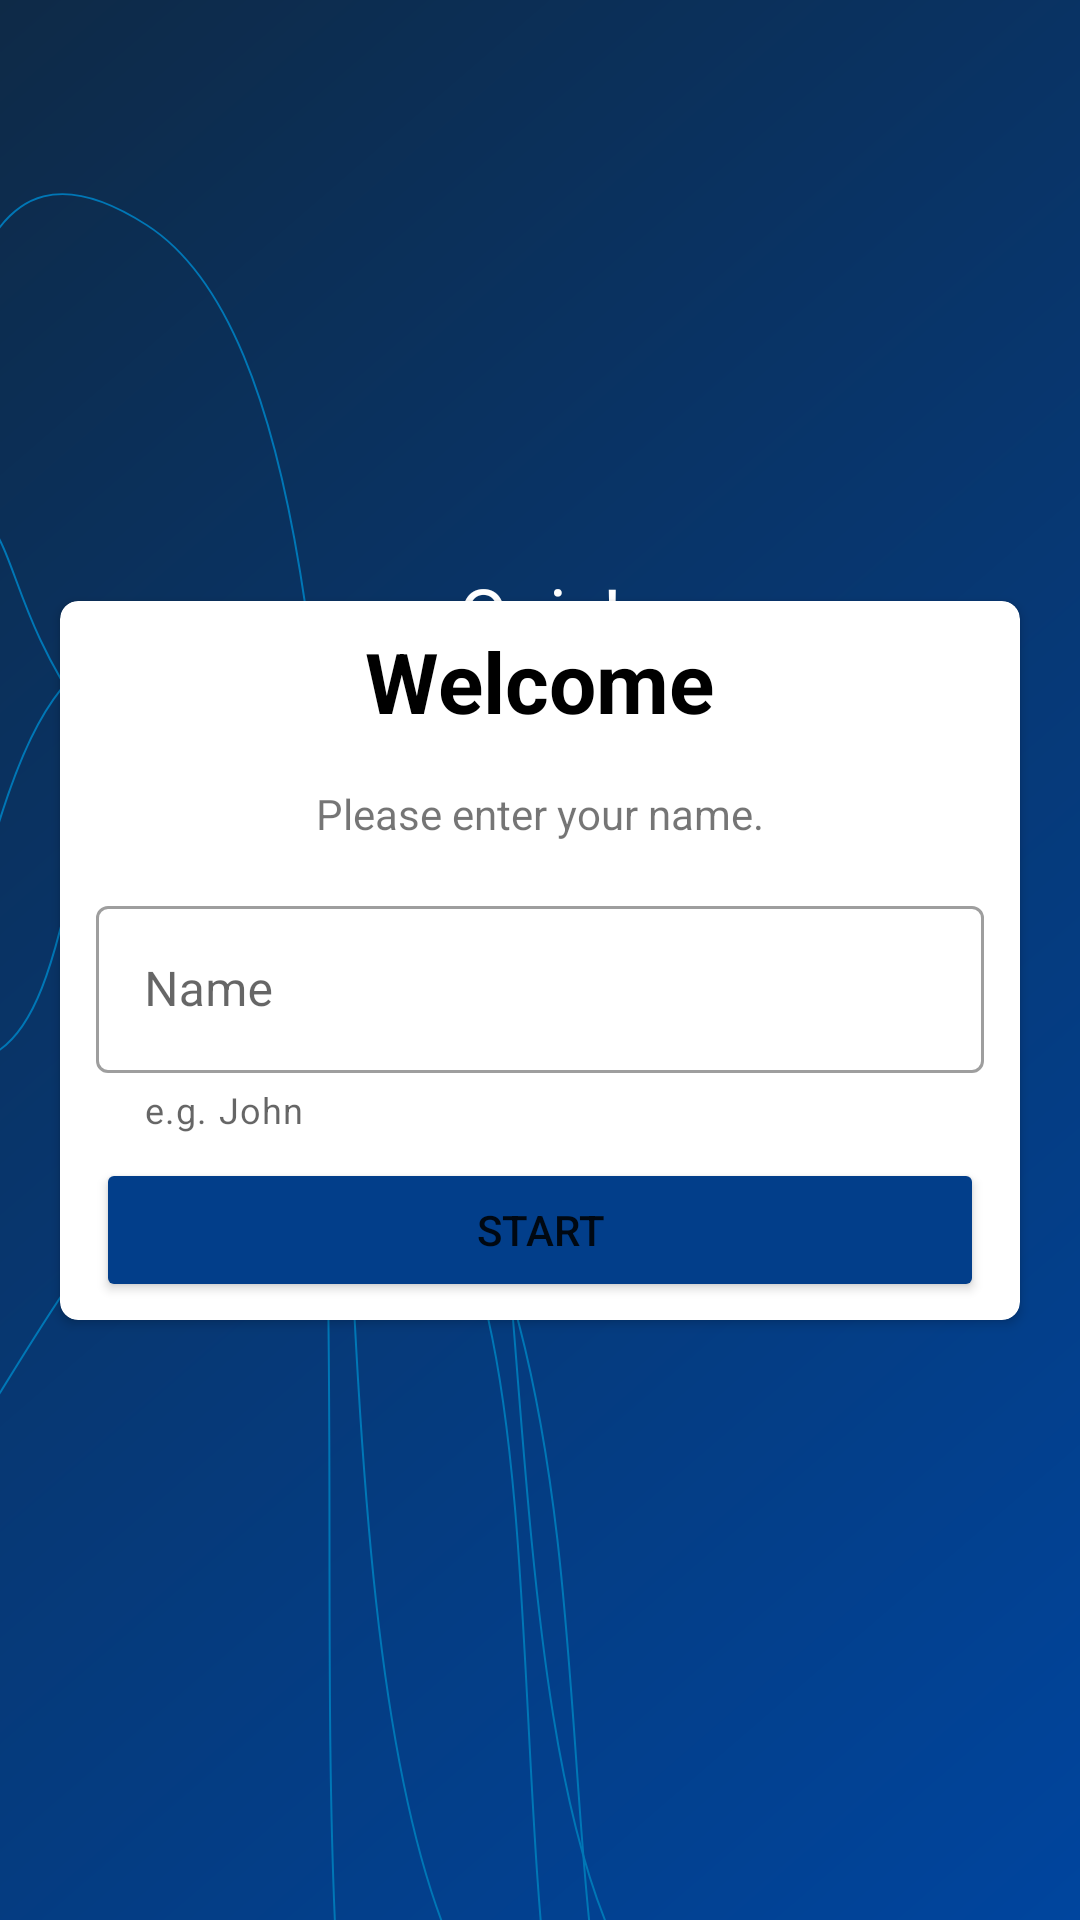

Android layout source for this screen:
<!-- AndroidManifest.xml: application theme Theme.Quiz -->
<!-- res/layout/activity_main.xml -->
<?xml version="1.0" encoding="utf-8"?>
<androidx.constraintlayout.widget.ConstraintLayout xmlns:android="http://schemas.android.com/apk/res/android"
    xmlns:app="http://schemas.android.com/apk/res-auto"
    xmlns:tools="http://schemas.android.com/tools"
    android:layout_width="match_parent"
    android:layout_height="match_parent"
    android:background="@drawable/curve_line"
    tools:context=".ui.MainActivity">

    <TextView
        android:id="@+id/tv_header_title"
        android:layout_width="wrap_content"
        android:layout_height="wrap_content"
        android:layout_marginBottom="32dp"
        android:gravity="center"
        android:text="@string/bg_header_text"
        android:textColor="@color/white"
        android:textSize="24sp"
        app:layout_constraintBottom_toBottomOf="@id/card"
        app:layout_constraintEnd_toEndOf="parent"
        app:layout_constraintStart_toStartOf="parent"
        app:layout_constraintTop_toTopOf="parent" />

    <androidx.cardview.widget.CardView
        android:id="@+id/card"
        android:layout_width="match_parent"
        android:layout_height="wrap_content"
        android:layout_marginHorizontal="20dp"
        app:cardCornerRadius="6dp"
        app:layout_constraintBottom_toBottomOf="parent"
        app:layout_constraintEnd_toEndOf="parent"
        app:layout_constraintStart_toStartOf="parent"
        app:layout_constraintTop_toTopOf="parent">

        <androidx.appcompat.widget.LinearLayoutCompat
            android:id="@+id/linearLayoutCompat"
            android:layout_width="match_parent"
            android:layout_height="wrap_content"
            android:gravity="center_horizontal"
            android:orientation="vertical">

            <TextView
                android:id="@+id/tv_welcome_header"
                android:layout_width="wrap_content"
                android:layout_height="wrap_content"
                android:layout_margin="8dp"
                android:text="@string/card_header_text"
                android:textColor="@color/black"
                android:textSize="28sp"
                android:textStyle="bold"
                app:layout_constraintBottom_toTopOf="@+id/btn_welcome_start"
                app:layout_constraintEnd_toStartOf="@+id/btn_welcome_start"
                app:layout_constraintStart_toStartOf="parent"
                app:layout_constraintTop_toTopOf="parent" />

            <TextView
                android:id="@+id/tv_welcome_hint"
                android:layout_width="wrap_content"
                android:layout_height="wrap_content"
                android:layout_margin="8dp"
                android:text="@string/card_subheader_text" />

            <com.google.android.material.textfield.TextInputLayout
                style="@style/Widget.MaterialComponents.TextInputLayout.OutlinedBox"
                android:layout_width="match_parent"
                android:layout_height="wrap_content"
                android:layout_marginHorizontal="12dp"
                android:layout_marginVertical="8dp"
                app:helperText="@string/landing_input_helper_text"
                app:helperTextEnabled="true">

                <com.google.android.material.textfield.TextInputEditText
                    android:id="@+id/et_welcome_name"
                    android:layout_width="match_parent"
                    android:layout_height="wrap_content"
                    android:hint="@string/input_default_value"
                    android:inputType="textCapWords" />
            </com.google.android.material.textfield.TextInputLayout>

            <Button
                android:id="@+id/btn_welcome_start"
                android:layout_width="match_parent"
                android:layout_height="wrap_content"
                android:layout_marginHorizontal="12dp"
                android:layout_marginBottom="6dp"
                android:backgroundTint="@color/dark_blue"
                android:text="@string/start_button_text"
                android:textSize="14sp" />
        </androidx.appcompat.widget.LinearLayoutCompat>
    </androidx.cardview.widget.CardView>
</androidx.constraintlayout.widget.ConstraintLayout>
<!-- resources referenced by this layout -->
<resources>
  <color name="black">#FF000000</color>
  <color name="dark_blue">#023E8A</color>
  <color name="white">#FFFFFFFF</color>
  <!-- drawable curve_line (drawable) -->
  <vector xmlns:android="http://schemas.android.com/apk/res/android"
      xmlns:aapt="http://schemas.android.com/aapt"
      android:width="1080dp"
      android:height="2220dp"
      android:viewportWidth="1080"
      android:viewportHeight="2220">
    <path
        android:pathData="M0,0h1080v2220h-1080z">
      <aapt:attr name="android:fillColor">
        <gradient 
            android:startX="-285"
            android:startY="285"
            android:endX="1365"
            android:endY="1935"
            android:type="linear">
          <item android:offset="0" android:color="#FF0E2A47"/>
          <item android:offset="1" android:color="#FF00459E"/>
        </gradient>
      </aapt:attr>
    </path>
    <path
        android:pathData="M-160.6,970.7C-12.7,845.9 -139.1,47.5 146.8,260.3 432.6,473 272.2,1785.6 454.1,2256.7"
        android:strokeWidth="2"
        android:fillColor="#00000000"
        android:strokeColor="#0077B6"/>
    <path
        android:pathData="M-76.4,553.1C78.1,621.1 -80.1,712.9 308.6,1108.1 697.2,1503.3 481,2301.6 693.6,2632.1"
        android:strokeWidth="2"
        android:fillColor="#00000000"
        android:strokeColor="#0077B6"/>
    <path
        android:pathData="M-13.9,1222.3C116.3,1165.4 35.2,607.7 311.1,756.1 587,904.5 451.2,1946.9 636.1,2293.5"
        android:strokeWidth="2"
        android:fillColor="#00000000"
        android:strokeColor="#0077B6"/>
    <path
        android:pathData="M-207.4,1651C-20.5,1496.4 -64,632.8 183.2,763 430.4,893.2 259.4,2155.8 378.5,2602.7"
        android:strokeWidth="2"
        android:fillColor="#00000000"
        android:strokeColor="#0077B6"/>
    <path
        android:pathData="M-207.5,1866.6C-14.6,1816.9 70.3,1238.6 341.6,1289.4 612.8,1340.1 459.6,2305.1 616.1,2601.5"
        android:strokeWidth="2"
        android:fillColor="#00000000"
        android:strokeColor="#0077B6"/>
  </vector>
  <string name="bg_header_text">Quiz!</string>
  <string name="card_header_text">Welcome</string>
  <string name="card_subheader_text">Please enter your name.</string>
  <string name="input_default_value">Name</string>
  <string name="landing_input_helper_text">e.g. John</string>
  <string name="start_button_text">Start</string>
  <style name="Theme.Quiz" parent="Theme.MaterialComponents.Light.NoActionBar">
          
          <item name="colorPrimary">@color/dark_blue</item>
          <item name="colorPrimaryVariant">@color/blue</item>
          <item name="colorOnPrimary">@color/white</item>
          
          <item name="colorOnSecondary">@color/black</item>
          <item name="android:windowFullscreen">true</item>
          
      </style>
  <color name="blue">#0077B6</color>
</resources>
